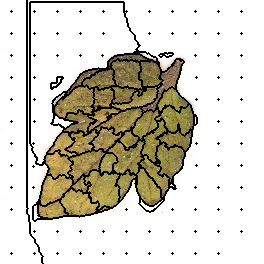

Data behind this chart, as committed beside it:
0, 0, 0, 0, 0, 0, 0, 0, 0, 0, 0, 0, 0, 0, 0, 0, 0, 0, 0, 0, 0, 0, 0, 0
0, 0, 0, 0, 0, 0, 0, 0, 0, 0, 0, 0, 0, 0, 0, 0, 0, 0, 0, 0, 0, 0, 0, 0
0, 0, 0, 0, 0, 0, 0, 0, 0, 0, 0, 0, 0, 0, 0, 0, 0, 0, 0, 0, 0, 0, 0, 0
0, 0, 0, 0, 0, 0, 0, 0, 0, 0, 0, 0, 0, 0, 0, 0, 0, 0, 0, 0, 0, 0, 0, 0
0, 0, 0, 0, 0, 0, 0, 0, 0, 0, 0, 0, 0, 0, 0, 0, 0, 0, 0, 0, 0, 0, 0, 0
0, 0, 0, 0, 0, 0, 0, 0, 0, 0, 0, 0, 0, 0, 0, 0, 0, 0, 0, 0, 0, 0, 0, 0
0, 0, 0, 0, 0, 0, 0, 0, 0, 0, 0, 0, 0, 0, 0, 0, 0, 0, 0, 0, 0, 0, 0, 0
0, 0, 0, 0, 0, 0, 0, 0, 0, 0, 0, 0, 0, 0, 0, 0, 0, 0, 0, 0, 0, 0, 0, 0
0, 0, 0, 0, 0, 0, 0, 0, 0, 0, 0, 0, 0, 0, 0, 0, 0, 0, 0, 0, 0, 0, 0, 0
0, 0, 0, 0, 0, 0, 0, 0, 0, 0, 0, 0, 0, 0, 0, 0, 0, 0, 0, 0, 0, 0, 0, 0
0, 0, 0, 0, 0, 0, 0, 0, 0, 0, 0, 0, 0, 0, 0, 0, 0, 0, 0, 0, 0, 0, 0, 0
0, 0, 0, 0, 0, 0, 0, 0, 0, 0, 0, 1, 0, 0, 0, 0, 0, 0, 0, 0, 0, 0, 0, 0
0, 0, 0, 0, 0, 0, 0, 0, 0, 0, 0, 0, 0, 0, 0, 0, 0, 0, 0, 0, 0, 0, 0, 0
0, 0, 0, 0, 0, 0, 0, 0, 0, 0, 0, 0, 0, 0, 0, 0, 0, 0, 0, 0, 0, 0, 0, 0
0, 0, 0, 0, 0, 0, 0, 0, 0, 0, 0, 0, 0, 0, 0, 0, 0, 0, 0, 0, 0, 0, 0, 0
0, 0, 0, 0, 0, 0, 0, 0, 0, 0, 0, 0, 0, 0, 0, 0, 0, 0, 0, 0, 0, 0, 0, 0
0, 0, 0, 0, 0, 0, 0, 0, 0, 0, 0, 0, 0, 0, 0, 0, 0, 0, 0, 0, 0, 0, 0, 0
0, 0, 0, 0, 0, 0, 0, 0, 0, 0, 0, 0, 0, 0, 0, 0, 0, 0, 0, 0, 0, 0, 0, 0
0, 0, 0, 0, 0, 0, 0, 0, 0, 0, 0, 0, 0, 0, 0, 0, 0, 0, 0, 0, 0, 0, 0, 0
0, 0, 0, 0, 0, 0, 0, 0, 0, 0, 0, 0, 0, 0, 0, 0, 0, 0, 0, 0, 0, 0, 0, 0
0, 0, 0, 0, 0, 0, 0, 0, 0, 0, 0, 0, 0, 0, 0, 0, 0, 0, 0, 0, 0, 0, 0, 0
0, 0, 0, 0, 0, 0, 0, 0, 0, 0, 0, 0, 0, 0, 0, 0, 0, 0, 0, 0, 0, 0, 0, 0
0, 0, 0, 0, 0, 0, 0, 0, 0, 0, 0, 0, 0, 0, 0, 0, 0, 0, 0, 0, 0, 0, 0, 0
0, 0, 0, 0, 0, 0, 0, 0, 0, 0, 0, 0, 0, 0, 0, 0, 0, 0, 0, 0, 0, 0, 0, 0
0, 0, 0, 0, 0, 0, 0, 0, 0, 0, 0, 0, 0, 0, 0, 0, 0, 0, 0, 0, 0, 0, 0, 0
0, 0, 0, 0, 0, 0, 0, 0, 0, 0, 0, 0, 0, 0, 0, 0, 0, 0, 0, 0, 0, 0, 0, 0
0, 0, 0, 0, 0, 0, 0, 0, 0, 0, 0, 0, 0, 0, 0, 0, 0, 0, 0, 0, 0, 0, 0, 0
0, 0, 0, 0, 0, 0, 0, 0, 0, 0, 0, 0, 0, 0, 0, 0, 0, 0, 0, 0, 0, 0, 0, 0
0, 0, 0, 0, 0, 0, 0, 0, 0, 0, 0, 0, 0, 0, 0, 0, 0, 0, 0, 0, 0, 0, 0, 0
0, 0, 0, 0, 0, 0, 0, 0, 0, 0, 0, 0, 0, 0, 0, 0, 0, 0, 0, 0, 0, 0, 0, 0
0, 0, 0, 0, 0, 0, 0, 0, 0, 0, 0, 0, 0, 0, 0, 0, 0, 0, 0, 0, 0, 0, 0, 0
0, 0, 0, 0, 0, 0, 0, 0, 0, 0, 0, 0, 0, 0, 0, 0, 0, 0, 0, 0, 0, 0, 0, 0
0, 0, 0, 0, 0, 0, 0, 0, 0, 0, 0, 0, 0, 0, 0, 0, 0, 0, 0, 0, 0, 0, 0, 0
0, 0, 0, 0, 0, 0, 0, 0, 0, 0, 0, 12, 0, 0, 0, 0, 0, 0, 0, 0, 0, 0, 0, 0
0, 0, 0, 0, 0, 0, 0, 0, 0, 0, 0, 0, 0, 0, 0, 0, 0, 0, 0, 0, 0, 0, 0, 0
0, 0, 0, 0, 0, 0, 0, 0, 0, 0, 0, 0, 0, 0, 0, 0, 0, 0, 0, 0, 0, 0, 0, 0
0, 0, 0, 0, 0, 0, 0, 0, 0, 0, 0, 0, 0, 0, 0, 0, 0, 0, 0, 0, 0, 0, 0, 0
0, 0, 0, 0, 0, 0, 0, 0, 0, 0, 0, 0, 0, 0, 0, 0, 0, 0, 0, 0, 0, 0, 0, 0
0, 0, 0, 0, 0, 0, 0, 0, 0, 0, 0, 0, 0, 0, 0, 0, 0, 0, 0, 0, 0, 0, 0, 0
0, 0, 0, 0, 0, 0, 0, 0, 0, 0, 0, 0, 0, 0, 0, 0, 0, 0, 0, 0, 0, 0, 0, 0
0, 0, 0, 0, 0, 0, 0, 0, 0, 0, 0, 0, 0, 0, 0, 0, 0, 0, 0, 0, 0, 0, 0, 0
0, 0, 0, 0, 0, 0, 0, 0, 0, 0, 0, 0, 0, 0, 0, 0, 0, 0, 0, 0, 0, 0, 0, 0
0, 0, 0, 0, 0, 0, 0, 0, 0, 0, 0, 0, 0, 0, 0, 0, 0, 0, 0, 0, 0, 0, 0, 0
0, 0, 0, 0, 0, 0, 0, 0, 0, 0, 0, 0, 0, 0, 0, 0, 0, 0, 0, 0, 0, 0, 0, 0
0, 0, 0, 0, 0, 0, 0, 0, 0, 0, 0, 0, 0, 0, 0, 0, 0, 0, 0, 0, 0, 0, 0, 0
0, 0, 0, 0, 0, 0, 0, 0, 0, 0, 0, 0, 0, 0, 0, 0, 0, 0, 0, 0, 0, 0, 0, 0
0, 0, 0, 0, 0, 0, 0, 0, 0, 0, 0, 0, 0, 0, 0, 0, 0, 0, 0, 0, 0, 0, 0, 0
0, 0, 0, 0, 0, 0, 0, 0, 0, 0, 0, 0, 0, 0, 0, 0, 0, 0, 0, 0, 0, 0, 0, 0
0, 0, 0, 0, 0, 0, 0, 0, 0, 0, 0, 0, 0, 0, 0, 0, 0, 0, 0, 0, 0, 0, 0, 0
0, 0, 0, 0, 0, 0, 0, 0, 0, 0, 0, 0, 0, 0, 0, 0, 0, 0, 0, 0, 0, 0, 0, 0
0, 0, 0, 0, 0, 0, 0, 0, 0, 0, 0, 0, 0, 0, 0, 0, 0, 0, 0, 0, 0, 0, 0, 0
0, 0, 0, 0, 0, 0, 0, 0, 0, 0, 0, 0, 0, 0, 0, 0, 0, 0, 0, 0, 0, 0, 0, 0
0, 0, 0, 0, 0, 0, 0, 0, 0, 0, 0, 0, 0, 0, 0, 0, 0, 0, 0, 0, 0, 0, 0, 0
0, 0, 0, 0, 0, 0, 0, 0, 0, 0, 0, 0, 0, 0, 0, 0, 0, 0, 0, 0, 0, 0, 0, 0
0, 0, 0, 0, 0, 0, 0, 0, 0, 0, 0, 0, 0, 0, 0, 0, 0, 0, 0, 0, 0, 0, 0, 0
0, 0, 0, 0, 0, 0, 0, 0, 0, 0, 0, 25, 0, 0, 0, 0, 0, 0, 0, 0, 0, 0, 0, 0
0, 0, 0, 0, 0, 0, 0, 0, 0, 0, 0, 0, 0, 0, 0, 0, 0, 0, 0, 0, 0, 0, 0, 0
0, 0, 0, 0, 0, 0, 0, 0, 0, 0, 0, 0, 0, 0, 0, 0, 0, 0, 0, 0, 0, 0, 0, 0
0, 0, 0, 0, 0, 0, 0, 0, 0, 0, 0, 0, 0, 0, 0, 0, 0, 0, 0, 0, 0, 0, 0, 0
0, 0, 0, 0, 0, 0, 0, 0, 0, 0, 0, 0, 0, 0, 0, 0, 0, 0, 0, 0, 0, 0, 0, 0
0, 0, 0, 0, 0, 0, 0, 0, 0, 0, 0, 0, 0, 0, 0, 0, 0, 0, 0, 0, 0, 0, 0, 0
... 203 more rows
